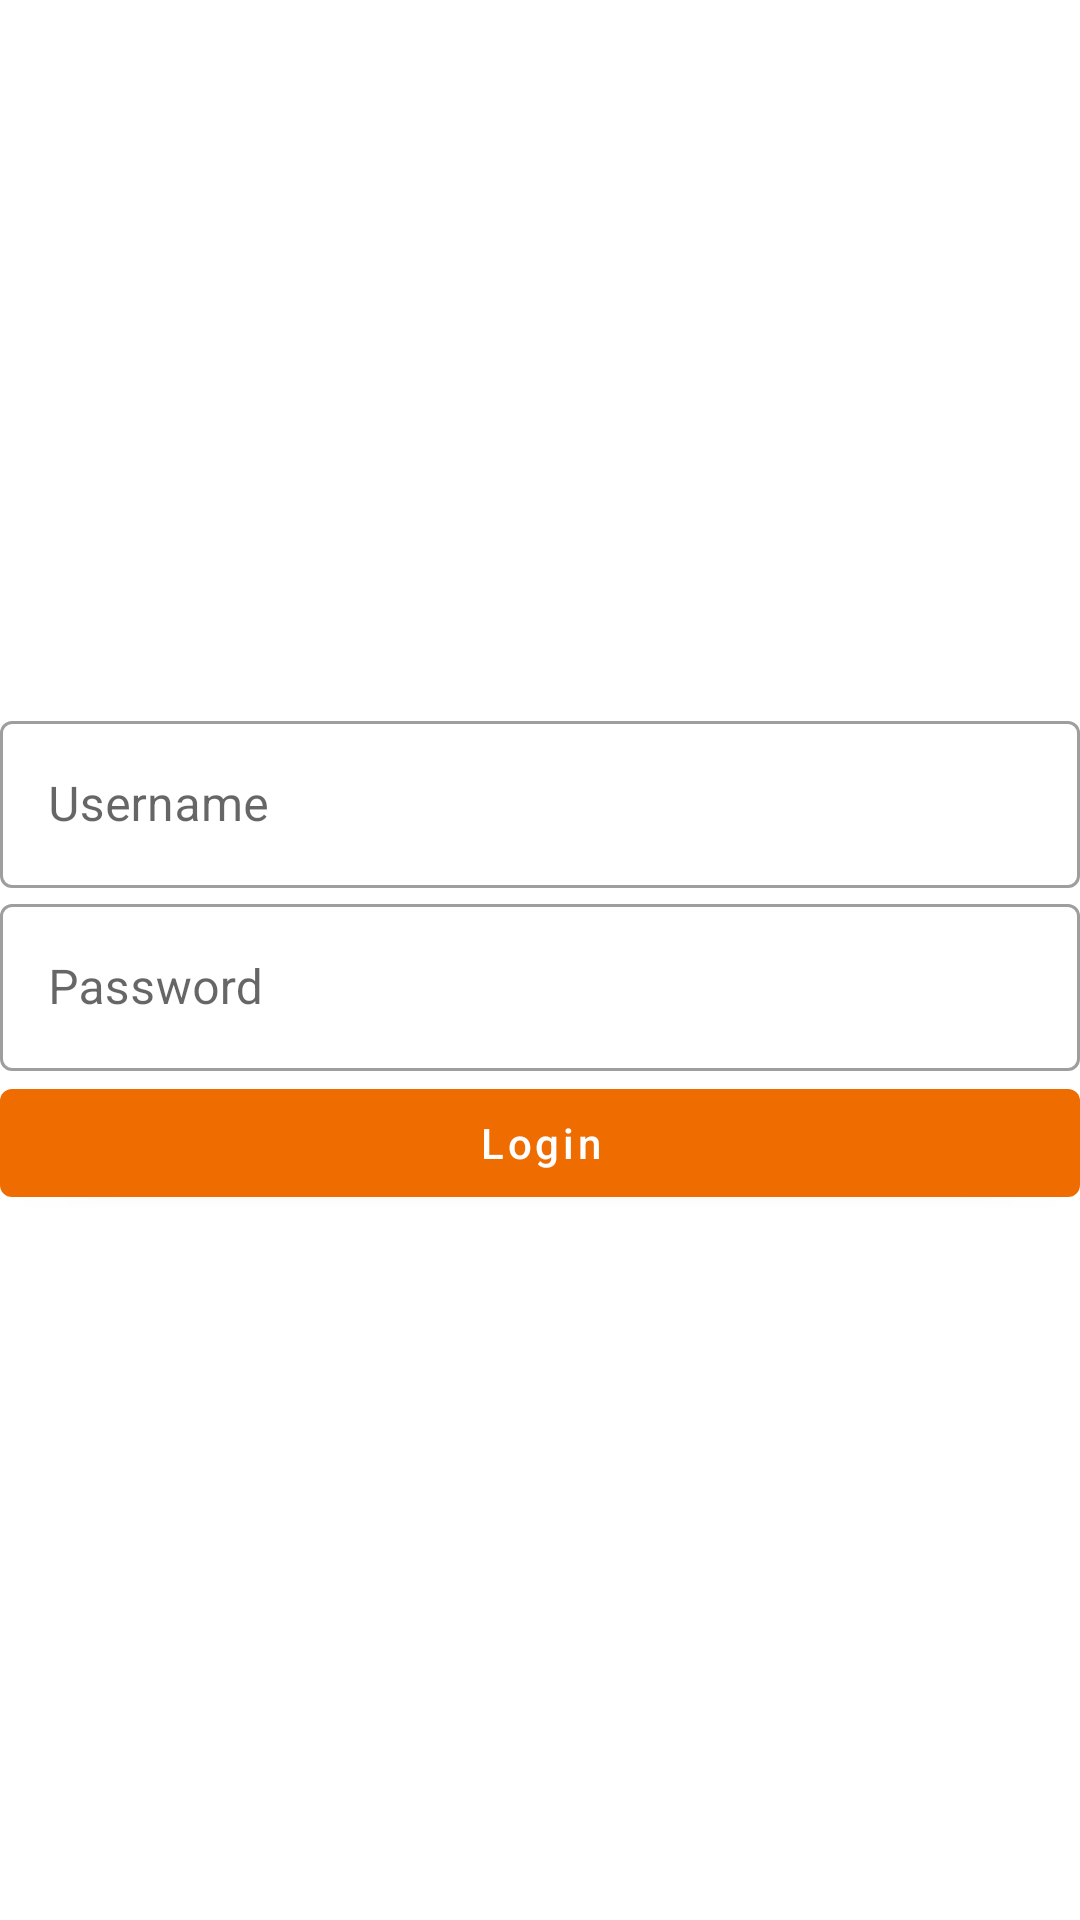

Write the Android layout XML for this screen, with the resource values it uses.
<!-- AndroidManifest.xml: application theme Theme.Bootcamp -->
<!-- res/layout/activity_constraint_layout_project.xml -->
<?xml version="1.0" encoding="utf-8"?>
<androidx.constraintlayout.widget.ConstraintLayout xmlns:android="http://schemas.android.com/apk/res/android"
    xmlns:app="http://schemas.android.com/apk/res-auto"
    xmlns:tools="http://schemas.android.com/tools"
    android:layout_width="match_parent"
    android:layout_height="match_parent"
    tools:context=".ConstraintLayoutProject"
    android:padding="@dimen/space_16">



    <com.google.android.material.textfield.TextInputLayout
        android:id="@+id/textInputUsername"
        style="@style/Widget.MaterialComponents.TextInputLayout.OutlinedBox"
        android:layout_width="0dp"
        android:layout_height="wrap_content"
        android:hint="@string/username"
        app:layout_constraintBottom_toTopOf="@id/textInputPassword"
        app:layout_constraintEnd_toEndOf="parent"
        app:layout_constraintStart_toStartOf="parent"
        app:layout_constraintTop_toTopOf="parent"
        app:layout_constraintVertical_chainStyle="packed">

        <com.google.android.material.textfield.TextInputEditText
            android:id="@+id/textInputEditTextUsername"
            android:layout_width="match_parent"
            android:layout_height="match_parent">

        </com.google.android.material.textfield.TextInputEditText>
    </com.google.android.material.textfield.TextInputLayout>

    <com.google.android.material.textfield.TextInputLayout
        android:id="@+id/textInputPassword"
        style="@style/Widget.MaterialComponents.TextInputLayout.OutlinedBox"
        android:layout_width="0dp"
        android:layout_height="wrap_content"
        android:layout_marginTop="@dimen/space_4"
        android:hint="@string/password"
        app:layout_constraintEnd_toEndOf="parent"
        app:layout_constraintStart_toStartOf="parent"
        app:layout_constraintBottom_toTopOf="@id/buttonLogin"
        app:layout_constraintTop_toBottomOf="@+id/textInputUsername">

        <com.google.android.material.textfield.TextInputEditText
            android:id="@+id/textInputEditTextPassword"
            android:inputType="textPassword"
            android:layout_width="match_parent"
            android:layout_height="match_parent" />
    </com.google.android.material.textfield.TextInputLayout>

    <com.google.android.material.button.MaterialButton
        android:id="@+id/buttonLogin"
        android:layout_width="0dp"
        android:layout_height="wrap_content"
        android:text="@string/login"
        android:textAllCaps="false"
        android:layout_marginTop="@dimen/space_16"
        app:layout_constraintEnd_toEndOf="parent"
        app:layout_constraintStart_toStartOf="parent"
        app:layout_constraintBottom_toBottomOf="parent"
        app:layout_constraintTop_toBottomOf="@+id/textInputPassword" />

</androidx.constraintlayout.widget.ConstraintLayout>
<!-- resources referenced by this layout -->
<resources>
  <string name="login">Login</string>
  <string name="password">Password</string>
  <string name="username">Username</string>
  <style name="Theme.Bootcamp" parent="Theme.MaterialComponents.DayNight.NoActionBar">
          
          <item name="colorPrimary">#EF6C00</item>
          <item name="colorPrimaryVariant">@color/purple_700</item>
          <item name="colorOnPrimary">@color/white</item>
          
          <item name="colorSecondary">@color/teal_200</item>
          <item name="colorSecondaryVariant">@color/teal_700</item>
          <item name="colorOnSecondary">@color/black</item>
          
          <item name="android:statusBarColor" tools:targetApi="l">?attr/colorPrimaryVariant</item>
          
      </style>
  <!-- not gathered from this repository: default colours our renderer supplied (Android Studio template values) -->
  <color name="purple_700">#FF3700B3</color>
  <color name="teal_200">#FF03DAC5</color>
  <color name="teal_700">#FF018786</color>
  <color name="black">#FF000000</color>
  <color name="white">#FFFFFFFF</color>
</resources>
